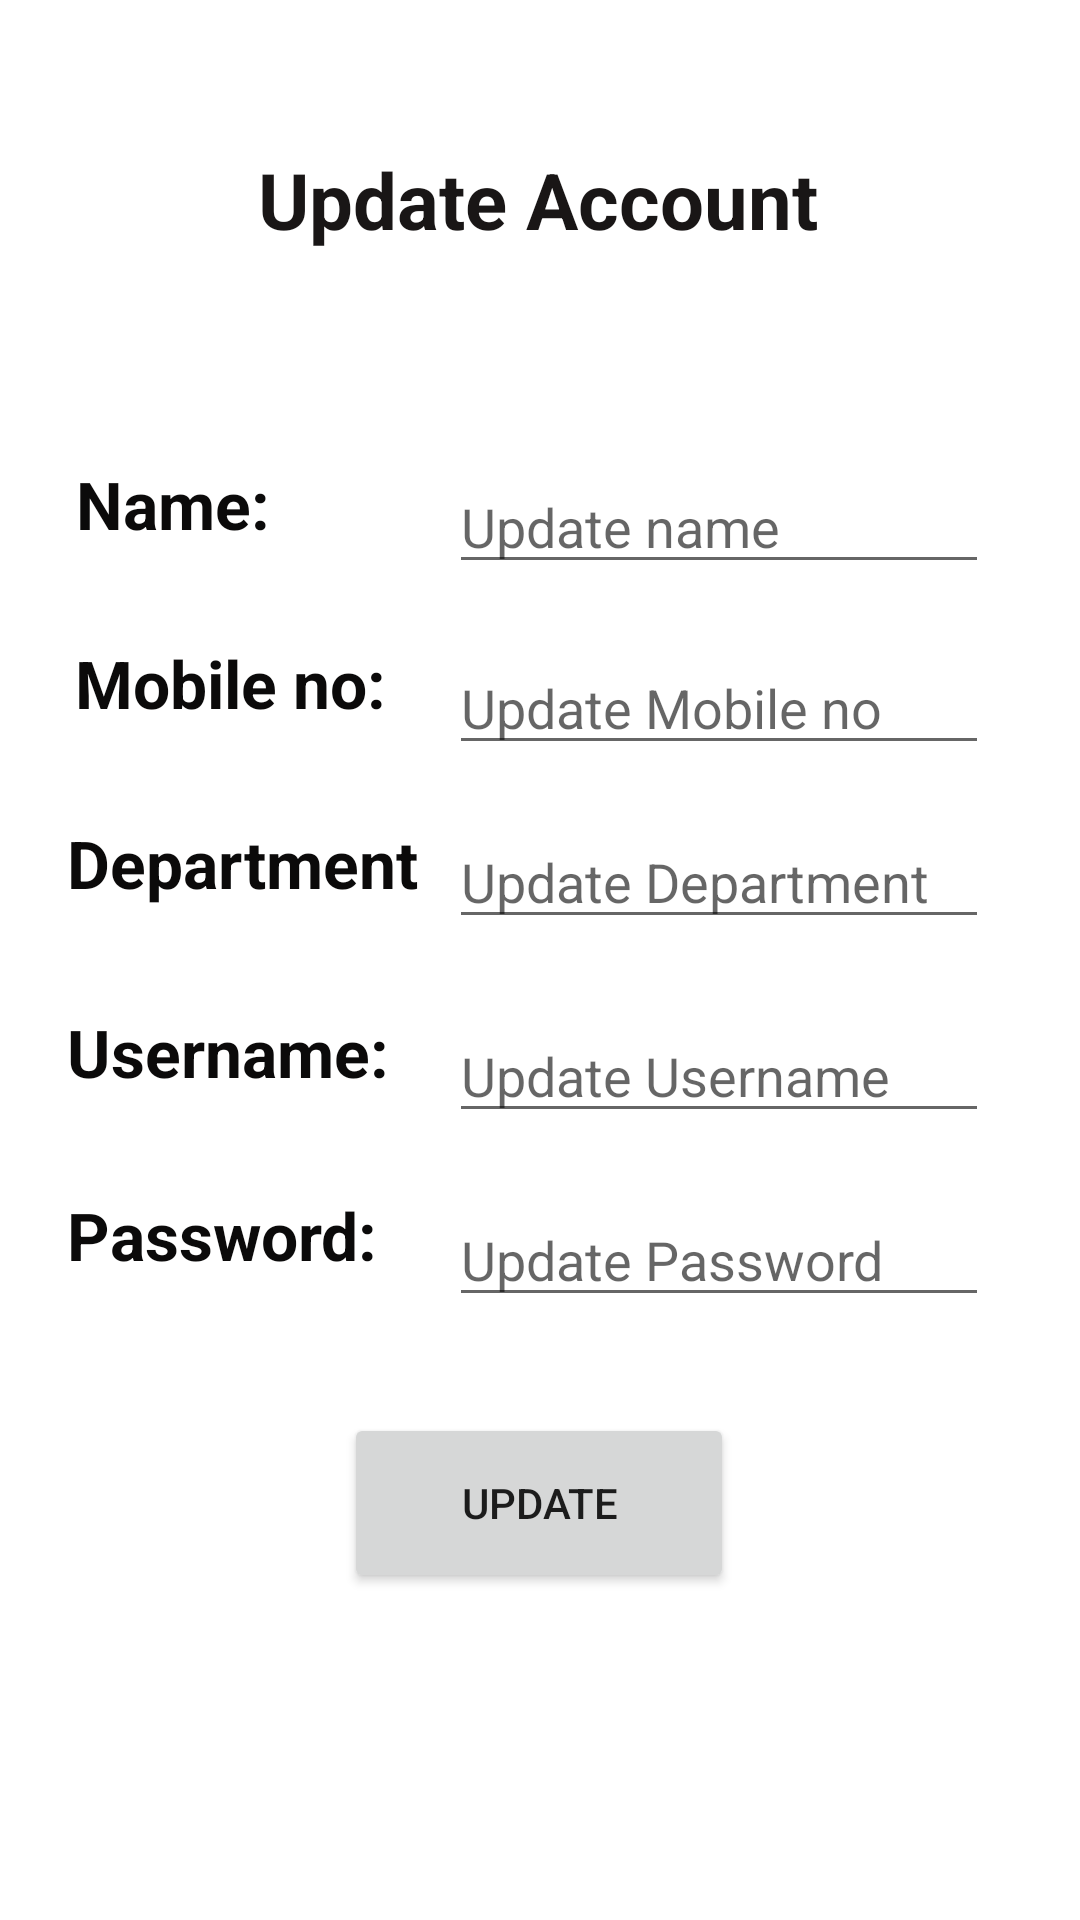

The Android layout XML behind this screen, and the referenced resources:
<!-- AndroidManifest.xml: application theme Theme.UVAA -->
<!-- res/layout/activity_main7.xml -->
<?xml version="1.0" encoding="utf-8"?>
<androidx.constraintlayout.widget.ConstraintLayout xmlns:android="http://schemas.android.com/apk/res/android"
    xmlns:app="http://schemas.android.com/apk/res-auto"
    xmlns:tools="http://schemas.android.com/tools"
    android:layout_width="match_parent"
    android:layout_height="match_parent"
    tools:context=".MainActivity7">

    <TextView
        android:id="@+id/textView20"
        android:layout_width="wrap_content"
        android:layout_height="wrap_content"
        android:text="Update Account"
        android:textColor="#191616"
        android:textSize="26sp"
        android:textStyle="bold"
        app:layout_constraintBottom_toBottomOf="parent"
        app:layout_constraintEnd_toEndOf="parent"
        app:layout_constraintHorizontal_bias="0.497"
        app:layout_constraintStart_toStartOf="parent"
        app:layout_constraintTop_toTopOf="parent"
        app:layout_constraintVertical_bias="0.081" />

    <TextView
        android:id="@+id/textView21"
        android:layout_width="wrap_content"
        android:layout_height="wrap_content"
        android:text="Name:"
        android:textColor="#0B0A0A"
        android:textSize="22sp"
        android:textStyle="bold"
        app:layout_constraintBottom_toBottomOf="parent"
        app:layout_constraintEnd_toEndOf="parent"
        app:layout_constraintHorizontal_bias="0.086"
        app:layout_constraintStart_toStartOf="parent"
        app:layout_constraintTop_toTopOf="parent"
        app:layout_constraintVertical_bias="0.251" />

    <TextView
        android:id="@+id/textView24"
        android:layout_width="wrap_content"
        android:layout_height="wrap_content"
        android:text="Username:"
        android:textColor="#0B0A0A"
        android:textSize="22sp"
        android:textStyle="bold"
        app:layout_constraintBottom_toBottomOf="parent"
        app:layout_constraintEnd_toEndOf="parent"
        app:layout_constraintHorizontal_bias="0.088"
        app:layout_constraintStart_toStartOf="parent"
        app:layout_constraintTop_toTopOf="parent"
        app:layout_constraintVertical_bias="0.55" />

    <TextView
        android:id="@+id/textView25"
        android:layout_width="wrap_content"
        android:layout_height="wrap_content"
        android:text="Password:"
        android:textColor="#0B0A0A"
        android:textSize="22sp"
        android:textStyle="bold"
        app:layout_constraintBottom_toBottomOf="parent"
        app:layout_constraintEnd_toEndOf="parent"
        app:layout_constraintHorizontal_bias="0.087"
        app:layout_constraintStart_toStartOf="parent"
        app:layout_constraintTop_toTopOf="parent"
        app:layout_constraintVertical_bias="0.65" />

    <TextView
        android:id="@+id/textView22"
        android:layout_width="wrap_content"
        android:layout_height="wrap_content"
        android:text="Mobile no:"
        android:textColor="#0B0A0A"
        android:textSize="22sp"
        android:textStyle="bold"
        app:layout_constraintBottom_toBottomOf="parent"
        app:layout_constraintEnd_toEndOf="parent"
        app:layout_constraintHorizontal_bias="0.097"
        app:layout_constraintStart_toStartOf="parent"
        app:layout_constraintTop_toTopOf="parent"
        app:layout_constraintVertical_bias="0.349" />

    <TextView
        android:id="@+id/textView23"
        android:layout_width="wrap_content"
        android:layout_height="wrap_content"
        android:text="Department"
        android:textColor="#0B0A0A"
        android:textSize="22sp"
        android:textStyle="bold"
        app:layout_constraintBottom_toBottomOf="parent"
        app:layout_constraintEnd_toEndOf="parent"
        app:layout_constraintHorizontal_bias="0.092"
        app:layout_constraintStart_toStartOf="parent"
        app:layout_constraintTop_toTopOf="parent"
        app:layout_constraintVertical_bias="0.447" />

    <EditText
        android:id="@+id/editTextTextPersonName11"
        android:layout_width="180dp"
        android:layout_height="wrap_content"
        android:ems="10"
        android:hint="Update name"
        android:inputType="textPersonName"
        app:layout_constraintBottom_toBottomOf="parent"
        app:layout_constraintEnd_toEndOf="parent"
        app:layout_constraintHorizontal_bias="0.831"
        app:layout_constraintStart_toStartOf="parent"
        app:layout_constraintTop_toTopOf="parent"
        app:layout_constraintVertical_bias="0.256" />

    <EditText
        android:id="@+id/editTextTextPersonName12"
        android:layout_width="180dp"
        android:layout_height="wrap_content"
        android:ems="10"
        android:hint="Update Mobile no"
        android:inputType="textPersonName"
        app:layout_constraintBottom_toBottomOf="parent"
        app:layout_constraintEnd_toEndOf="parent"
        app:layout_constraintHorizontal_bias="0.831"
        app:layout_constraintStart_toStartOf="parent"
        app:layout_constraintTop_toTopOf="parent"
        app:layout_constraintVertical_bias="0.357" />

    <EditText
        android:id="@+id/editTextTextPersonName13"
        android:layout_width="180dp"
        android:layout_height="wrap_content"
        android:ems="10"
        android:hint="Update Department"
        android:inputType="textPersonName"
        app:layout_constraintBottom_toBottomOf="parent"
        app:layout_constraintEnd_toEndOf="parent"
        app:layout_constraintHorizontal_bias="0.831"
        app:layout_constraintStart_toStartOf="parent"
        app:layout_constraintTop_toTopOf="parent"
        app:layout_constraintVertical_bias="0.454" />

    <EditText
        android:id="@+id/editTextTextPersonName14"
        android:layout_width="180dp"
        android:layout_height="wrap_content"
        android:ems="10"
        android:hint="Update Username"
        android:inputType="textPersonName"
        app:layout_constraintBottom_toBottomOf="parent"
        app:layout_constraintEnd_toEndOf="parent"
        app:layout_constraintHorizontal_bias="0.831"
        app:layout_constraintStart_toStartOf="parent"
        app:layout_constraintTop_toTopOf="parent"
        app:layout_constraintVertical_bias="0.562" />

    <EditText
        android:id="@+id/editTextTextPersonName15"
        android:layout_width="180dp"
        android:layout_height="wrap_content"
        android:ems="10"
        android:hint="Update Password"
        android:inputType="textPersonName"
        app:layout_constraintBottom_toBottomOf="parent"
        app:layout_constraintEnd_toEndOf="parent"
        app:layout_constraintHorizontal_bias="0.831"
        app:layout_constraintStart_toStartOf="parent"
        app:layout_constraintTop_toTopOf="parent"
        app:layout_constraintVertical_bias="0.664" />

    <Button
        android:id="@+id/btn_update"
        android:layout_width="130dp"
        android:layout_height="60dp"
        android:text="Update"
        app:layout_constraintBottom_toBottomOf="parent"
        app:layout_constraintEnd_toEndOf="parent"
        app:layout_constraintHorizontal_bias="0.498"
        app:layout_constraintStart_toStartOf="parent"
        app:layout_constraintTop_toTopOf="parent"
        app:layout_constraintVertical_bias="0.812" />


</androidx.constraintlayout.widget.ConstraintLayout>
<!-- resources referenced by this layout -->
<resources>
  <style name="Theme.UVAA" parent="Theme.MaterialComponents.DayNight.DarkActionBar">
          
          <item name="colorPrimary">@color/purple_500</item>
          <item name="colorPrimaryVariant">@color/purple_700</item>
          <item name="colorOnPrimary">@color/white</item>
          
          <item name="colorSecondary">@color/teal_200</item>
          <item name="colorSecondaryVariant">@color/teal_700</item>
          <item name="colorOnSecondary">@color/black</item>
          
          <item name="android:statusBarColor">?attr/colorPrimaryVariant</item>
          
      </style>
  <!-- not gathered from this repository: default colours our renderer supplied (Android Studio template values) -->
  <color name="purple_500">#FF6200EE</color>
  <color name="purple_700">#FF3700B3</color>
  <color name="teal_200">#FF03DAC5</color>
  <color name="teal_700">#FF018786</color>
  <color name="black">#FF000000</color>
  <color name="white">#FFFFFFFF</color>
</resources>
